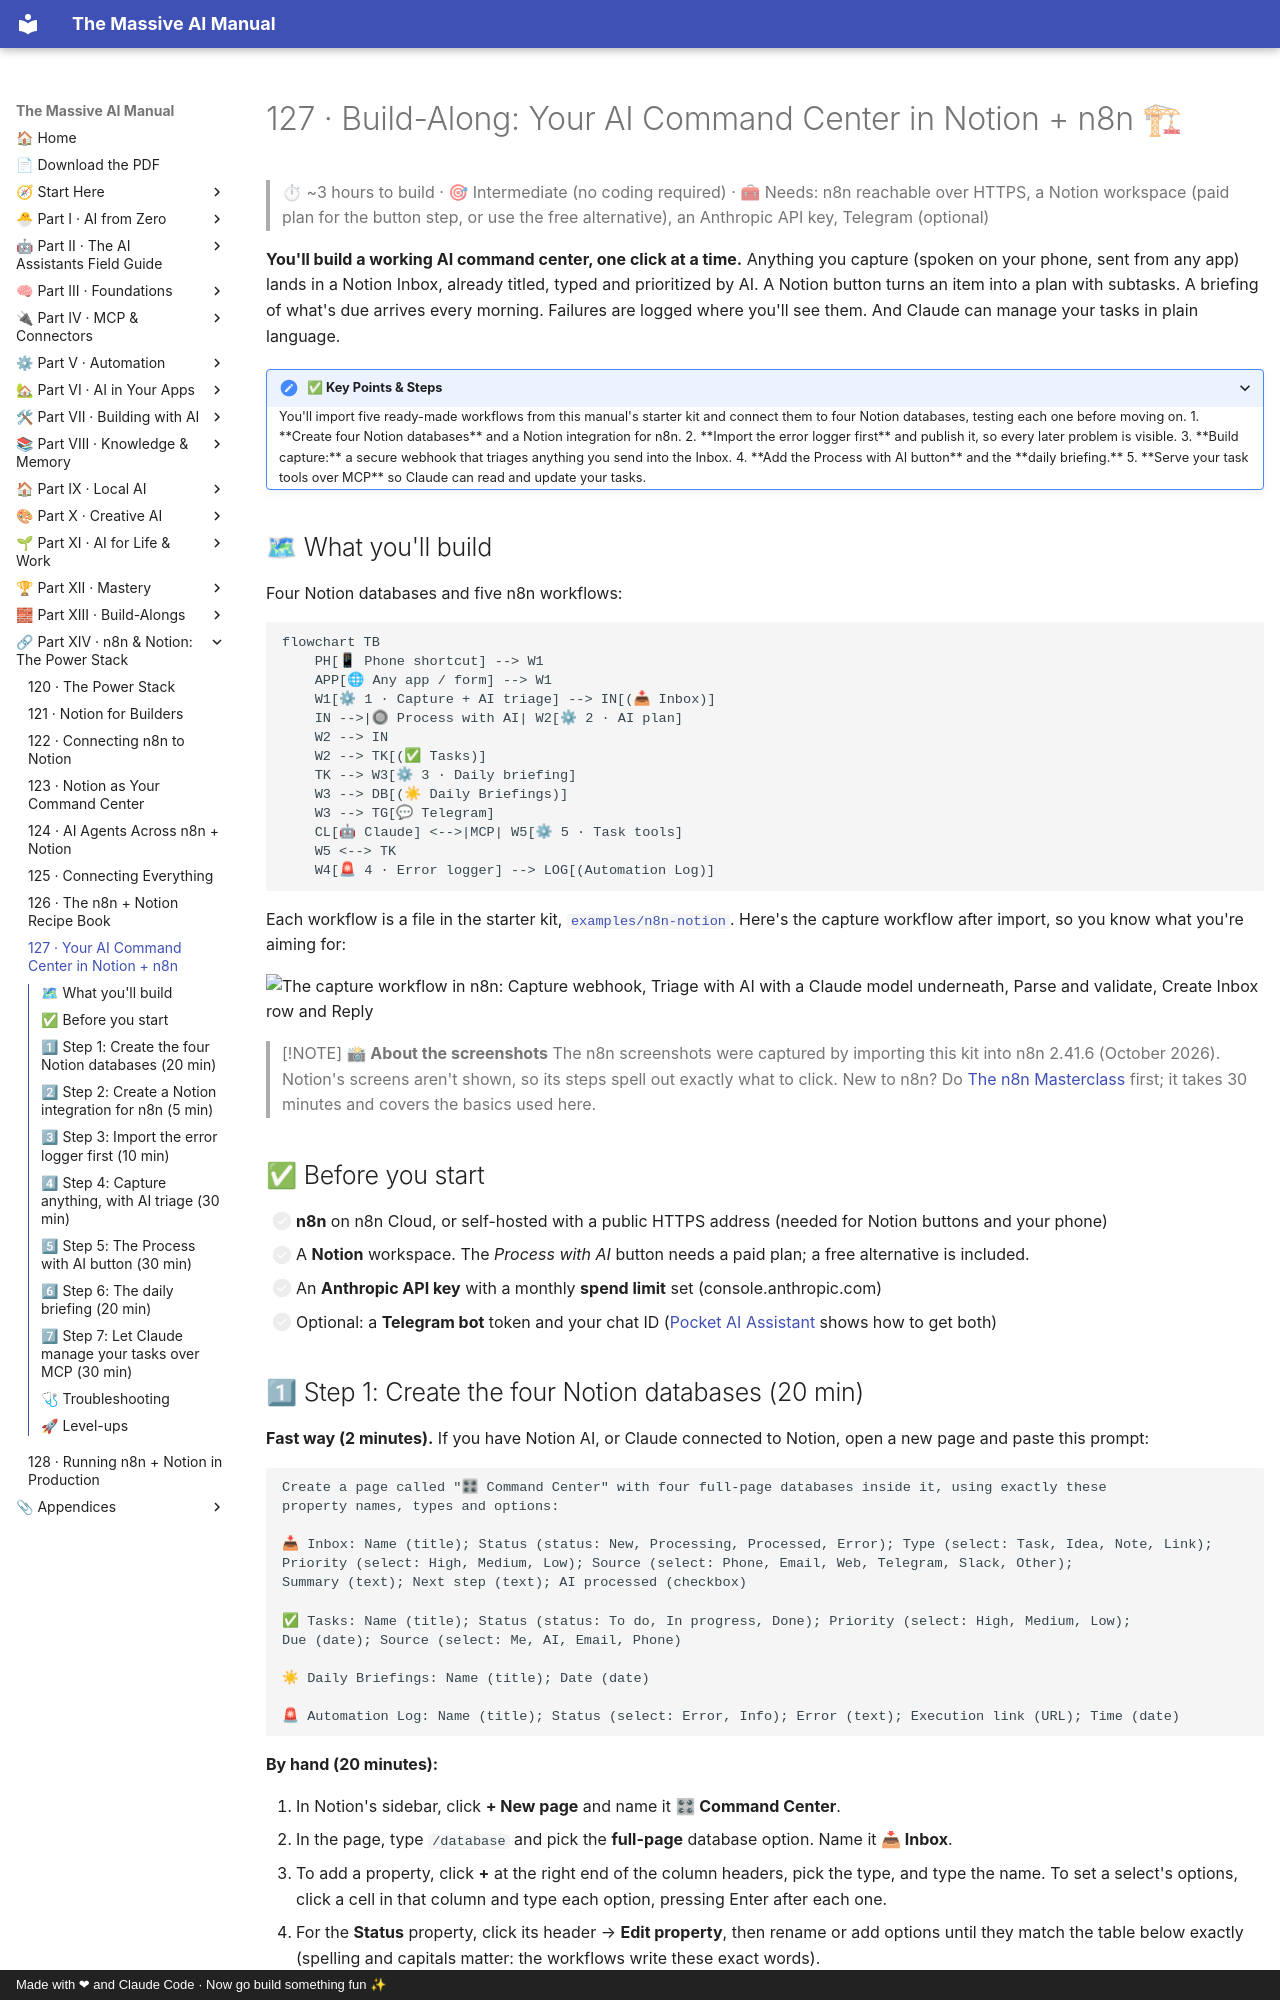

repository: Axmann8/AI_For_Advanced_Beginners · page: part-14-n8n-and-notion/127-build-along-ai-command-center/index.html · generator: mkdocs · copyright: Made with ❤ and Claude Code · Now go build something fun ✨

# 127 · Build-Along: Your AI Command Center in Notion + n8n 🏗

> ⏱ ~3 hours to build · 🎯 Intermediate (no coding required) · 🧰 Needs: n8n reachable over HTTPS, a Notion workspace (paid plan for the button step, or use the free alternative), an Anthropic API key, Telegram (optional)

**You'll build a working AI command center, one click at a time.** Anything you capture (spoken on your phone, sent
from any app) lands in a Notion Inbox, already titled, typed and prioritized by AI. A Notion button turns an item into a
plan with subtasks. A briefing of what's due arrives every morning. Failures are logged where you'll see them. And Claude
can manage your tasks in plain language.

<details class="keypoints" open>
<summary>✅ Key Points & Steps</summary>

You'll import five ready-made workflows from this manual's starter kit and connect them to four Notion databases,
testing each one before moving on.

1. **Create four Notion databases** and a Notion integration for n8n.
2. **Import the error logger first** and publish it, so every later problem is visible.
3. **Build capture:** a secure webhook that triages anything you send into the Inbox.
4. **Add the Process with AI button** and the **daily briefing.**
5. **Serve your task tools over MCP** so Claude can read and update your tasks.

</details>

<!-- in-this-chapter -->

## 🗺 What you'll build

Four Notion databases and five n8n workflows:

```mermaid
flowchart TB
    PH[📱 Phone shortcut] --> W1
    APP[🌐 Any app / form] --> W1
    W1[⚙ 1 · Capture + AI triage] --> IN[(📥 Inbox)]
    IN -->|🔘 Process with AI| W2[⚙ 2 · AI plan]
    W2 --> IN
    W2 --> TK[(✅ Tasks)]
    TK --> W3[⚙ 3 · Daily briefing]
    W3 --> DB[(☀ Daily Briefings)]
    W3 --> TG[💬 Telegram]
    CL[🤖 Claude] <-->|MCP| W5[⚙ 5 · Task tools]
    W5 <--> TK
    W4[🚨 4 · Error logger] --> LOG[(Automation Log)]
```

Each workflow is a file in the starter kit, [`examples/n8n-notion`](../../examples/n8n-notion/README.md). Here's the
capture workflow after import, so you know what you're aiming for:

![The capture workflow in n8n: Capture webhook, Triage with AI with a Claude model underneath, Parse and validate, Create Inbox row and Reply](../assets/screenshots/n8n/kit-1-capture.png "Workflow 1, imported and connected. Data flows left to right: webhook in, AI triage, clean-up, Notion row, reply.")

> [!NOTE]
> **📸 About the screenshots**
> The n8n screenshots were captured by importing this kit into n8n 2.41.6 (October 2026). Notion's screens aren't shown,
> so its steps spell out exactly what to click. New to n8n? Do
> [The n8n Masterclass](../part-5-automation/47-n8n-masterclass.md) first; it takes 30 minutes and covers the basics
> used here.

## ✅ Before you start

- [ ] **n8n** on n8n Cloud, or self-hosted with a public HTTPS address (needed for Notion buttons and your phone)
- [ ] A **Notion** workspace. The *Process with AI* button needs a paid plan; a free alternative is included.
- [ ] An **Anthropic API key** with a monthly **spend limit** set (console.anthropic.com)
- [ ] Optional: a **Telegram bot** token and your chat ID
  ([Pocket AI Assistant](../part-13-build-alongs/112-build-along-pocket-ai-assistant.md) shows how to get both)
